Run: headless pygame with SDL's dummy video driver; simulated clock (each Clock.tick advances the game by its frame time, no real sleeping); random seed 0; keys injected as events and as key.get_pressed() state; mouse plan: one left click at the window centre at the start of phase 2, then a move to the lower-right quarter at the start of phase 3.
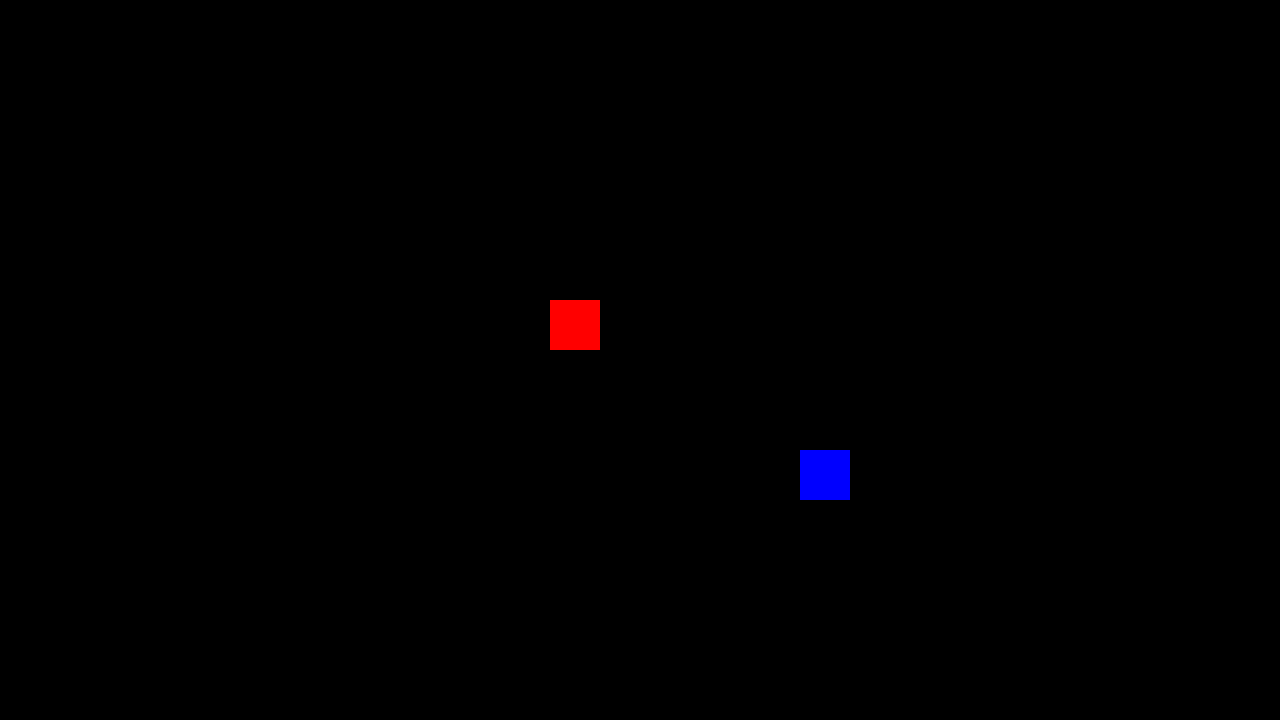
Frame 1 of 4 · flips 1–60 · no input
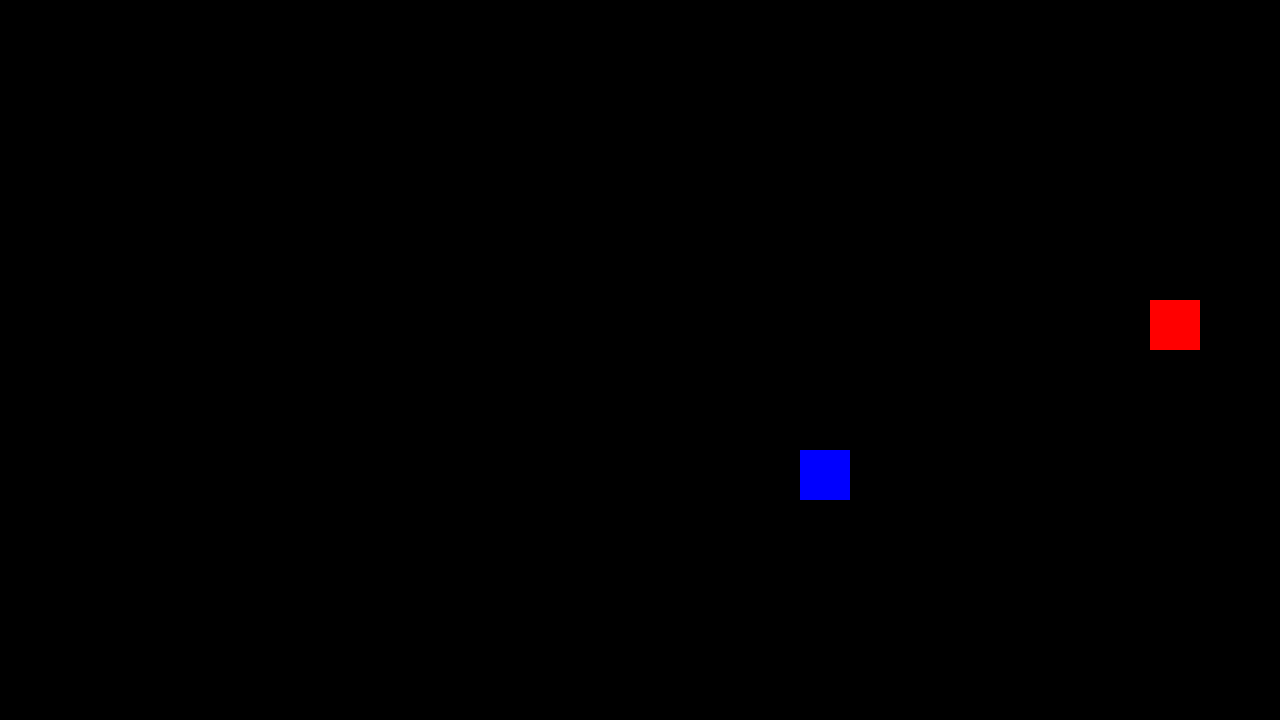
Frame 2 of 4 · flips 61–180 · clicked the window centre · tapped SPACE, RETURN · held RIGHT (→), D
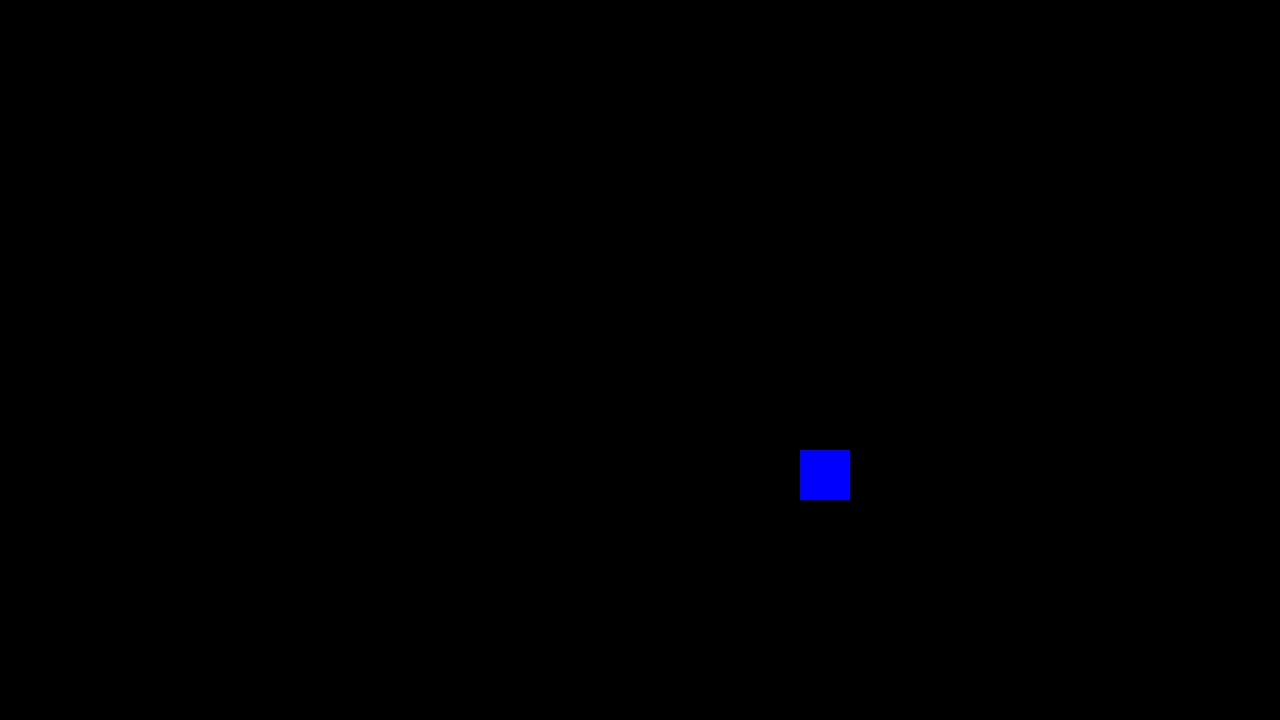
Frame 3 of 4 · flips 181–300 · moved the mouse to the lower-right quarter · held DOWN (↓), S
Frame 4 of 4 · flips 301–420 · held LEFT (←), A, UP (↑), W · screen unchanged from frame 3, image omitted

The pygame program that drew these frames:

import pygame
from pygame.locals import *
from sys import exit
from random import choice

pygame.init()

#definição de variáveis pré-definidas

#variáveis da tela
larguraTela = 1280
alturaTela = 720
tela = pygame.display.set_mode((larguraTela, alturaTela))

#variável da fonte
fonte = pygame.font.SysFont("Arial", 20, True, False)

#variáveis das perguntas
mensagemAtiva = False
perguntaFeita = False

#variáveis de respostas ---> ainda não foram utilizadas
respostaAcertada = []          #lista que guarda as perguntas que foram acertadas e permite contagem total das respostas corretas
respostaErrada = []            #lista que guarda as perguntas que foram acertadas e permite contagem total das respostas erradas
respostas = (1, 2, 3)          #variável que define qual respostas das três está correta, por enquanto está definido como uma tupla de 1 a 3
ultimaEscolha = 0              #variável que define qual foi a última escolha de resposta do jogador

#variáveis do inimigo
coordenadaEscolhida = False
coordenadaInimigo = ""
ultimaCoordenada = 0


relogio = pygame.time.Clock()

eixoX = 550
eixoY = 300

while True:
    relogio.tick(60)
    tela.fill((0, 0, 0))

    for event in pygame.event.get():
        if event.type == QUIT:
            pygame.quit()
            exit()

    if not mensagemAtiva:
        if pygame.key.get_pressed()[K_LEFT]:
            eixoX -= 5
        elif pygame.key.get_pressed()[K_RIGHT]:
            eixoX += 5
        elif pygame.key.get_pressed()[K_UP]:
            eixoY -= 5
        elif pygame.key.get_pressed()[K_DOWN]:
            eixoY += 5
    
    rectPersonagem = pygame.draw.rect(tela, (255, 0, 0), (eixoX, eixoY, 50, 50)) 
    
    #teste do aparecimento randoômico do inimigo pela tela
    coordenadasPossiveis = [(300, 150, 50, 50), (300, 450, 50, 50), (800, 150, 50, 50), (800, 450, 50, 50)] #coordenadas possíveis na tela em questão
    
    if not coordenadaEscolhida: 
        if ultimaCoordenada == 0:
            coordenadaEscolhida = True
            print("Coordenada escolhida")                       #Teste para ver se apenas uma passagem de código é feita
            coordenadaInimigo = choice(coordenadasPossiveis)    #esxolhe uma das quatro coordenadas previamente definidas, o código permite que mais ou menos coordenadas sejam definidas 
            perguntaFeita = False                               #define a variável de pergunta feita como falsa, ao ser feita dentro desse if, o código garante que logo após a coordenada 
                                                                #ser escolhida apenas um retângulo será desenhado na tela
        else:
            while ultimaCoordenada == coordenadaInimigo:
                coordenadaEscolhida = True
                print("Coordenada escolhida")
                coordenadaInimigo = choice(coordenadasPossiveis)
                perguntaFeita = False
                                                            
    if not perguntaFeita:
        rectTeste = pygame.draw.rect(tela, (0, 0 , 255), coordenadaInimigo)
    else:
        coordenadaEscolhida = False

    #teste do texto na tela
    mouseX, mouseY = pygame.mouse.get_pos()
    #rect_mouse = pygame.draw.rect(tela, (0, 255, 0), (mouseX-5, mouseY-5, 10, 10))
    rectMouse = pygame.Rect(mouseX - 5, mouseY - 5, 10, 10)

    pergunta = fonte.render("Isso é um exemplo de pergunta...", True, (0, 0, 0))
    resposta1 = fonte.render("A) Essa seria a resposta1...", True, (0, 0, 0))
    resposta2 = fonte.render("B) Essa seria a resposta2...", True, (0, 0, 0))
    resposta3 = fonte.render("C) Essa seria a resposta3...", True, (0, 0, 0))
    
    if rectPersonagem.colliderect(rectTeste) and not perguntaFeita:
        mensagemAtiva = True
        if mensagemAtiva:
            pygame.draw.rect(tela, (255, 255, 255), (250, 400, 800, 250)) #essa linha desenha o fundo do texto
            tela.blit(pergunta, (300, 430)) #essa linha desenha o texto da pergunta
            tela.blit(resposta1, (300, 500))
            tela.blit(resposta2, (300, 550))
            tela.blit(resposta3, (300, 600))
            if pygame.key.get_pressed()[K_z]:
                pergunta_feita = True
                mensagem_ativa = False
    
    pygame.display.update()
